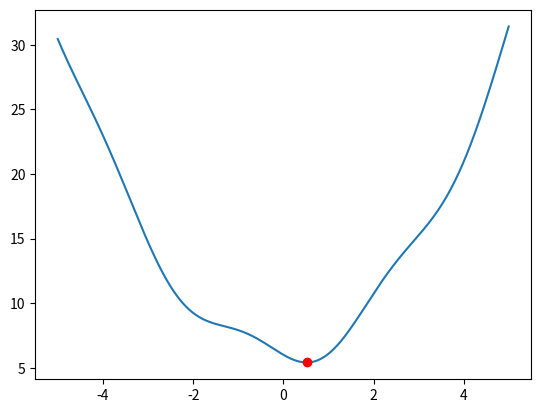

Generate this figure with matplotlib:
import numpy as np
import sympy
import matplotlib.pyplot as plt

def NjutnRapsonov(y, a, eps):
    ydiff = sympy.diff(y)
    ydiff2 = sympy.diff(ydiff)
    while (True):
        b = a - ydiff.evalf(subs = {'x' : a})/ydiff2.evalf(subs = {'x' : a})
        if (abs(b - a) < eps):
            return b
        a = b


x = sympy.Symbol('x');
y = x**2 - sympy.sin(2*x) + 6

tacka = NjutnRapsonov(y, 2, 0.01)

r = np.arange(-5, 5, 0.01)
f = r**2 - np.sin(r*2) + 6
plt.plot(r, f)
plt.plot(tacka, y.evalf(subs = {'x' : tacka}), 'o', color = 'red') #prikaz tacke
plt.show()
